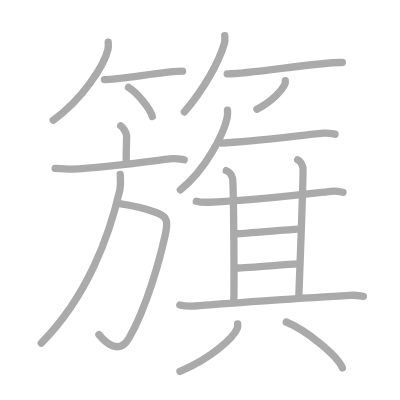
t = 0.00 s
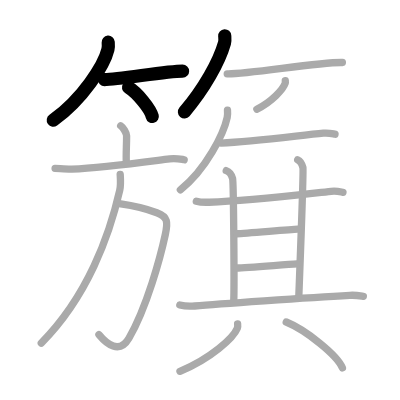
t = 4.00 s
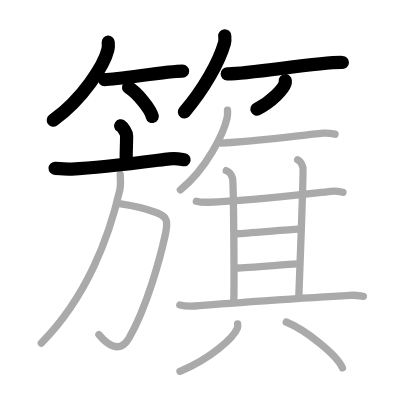
t = 8.00 s
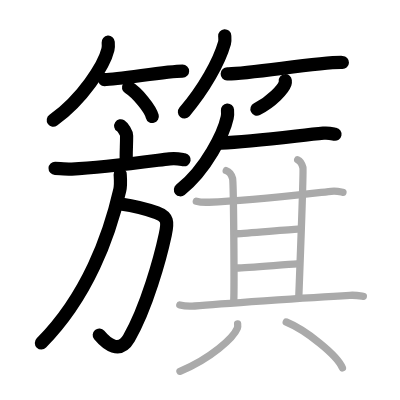
t = 12.00 s
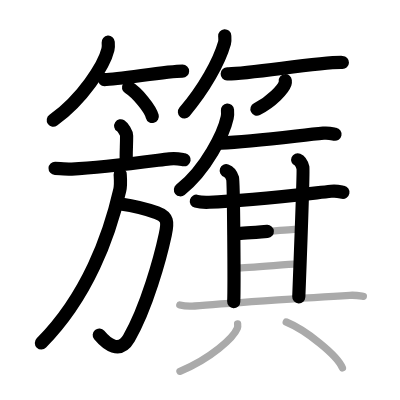
t = 15.50 s
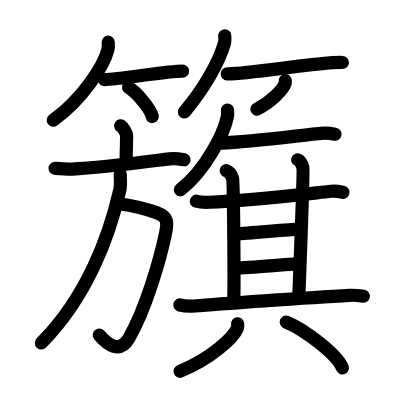
t = 20.00 s

The animated SVG that drew these frames (rendered in a browser with its animation timeline set to each time). Animation: 20 SMIL elements (animate=20); one cycle of 20.00 s.

<?xml version="1.0" standalone="no"?>
<!DOCTYPE svg PUBLIC "-//W3C//DTD SVG 1.1//EN"   "http://www.w3.org/Graphics/SVG/1.1/DTD/svg11.dtd">
<svg width="400px" height="400px"  version="1.1" xmlns="http://www.w3.org/2000/svg">
  <defs>
    <marker id="Triangle" viewBox="0 0 10 10" refX="0" refY="5" markerUnits="strokeWidth" markerWidth="3" style="stroke-opacity:0%;fill:#aaaaaa;" markerHeight="2" orient="auto">
      <path d="M 0 0 L 10 5 L 0 10 z" />
    </marker>
    
    <marker id="Arrow" viewBox="0 0 10 10" refX="5" refY="5" markerUnits="strokeWidth" markerWidth="1.8" style="stroke-opacity:0%;fill:#770000;" markerHeight="2" orient="auto">
      <path d="M 0 4 L 6 4 L 4 1 L 10 5 L 4 9 L 6 6 L 0 6 z" />
        <circle cx="5" cy="5" r="5" />
      </marker>
    
    <marker id="TriangleRed" viewBox="0 0 10 10" refX="0" refY="5" markerUnits="strokeWidth" markerWidth="3" style="stroke-opacity:0%;fill:#CC0000;" markerHeight="2" orient="auto">
      <path d="M 0 0 L 10 5 L 0 10 z" />
    </marker>
    
    <marker id="ArrowRed" viewBox="0 0 10 10" refX="5" refY="5" markerUnits="strokeWidth" markerWidth="1.8" style="stroke-opacity:0%;fill:#CC0000;" markerHeight="2" orient="auto">
      <path d="M 0 4 L 6 4 L 4 1 L 10 5 L 4 9 L 6 6 L 0 6 z" />
        <circle cx="5" cy="5" r="5" />
      </marker>
    
  </defs>
  
  <path style="fill:#ffffff; fill-opacity:100%; fill-rule:evenodd; stroke-width:0;" d="M 0 0 L 400px 0 L 400px 400px L 0 400px L 0 0" />

  <g transform="scale(3.6697247706422 3.6697247706422)">
<path style="fill:none; fill-opacity:0%; fill-rule:evenodd; stroke:#aaaaaa; stroke-opacity:100%; stroke-width: 1.5pt; stroke-linejoin:round; stroke-linecap:round;" d="M29.49 11.5c0.04 0.5 0.09 1.29-0.08 2.01c-1.02 4.24-6.89 13.54-14.91 19.24"></path>
<path style="fill:none; fill-opacity:0%; fill-rule:evenodd; stroke:#aaaaaa; stroke-opacity:100%; stroke-width: 1.5pt; stroke-linejoin:round; stroke-linecap:round;" d="M28.46 21.68c3.99 0 16.81-2.29 21.29-2.29"></path>
<path style="fill:none; fill-opacity:0%; fill-rule:evenodd; stroke:#aaaaaa; stroke-opacity:100%; stroke-width: 1.5pt; stroke-linejoin:round; stroke-linecap:round;" d="M35.02 23.83c2.29 1.4 5.91 5.74 6.48 7.92"></path>
<path style="fill:none; fill-opacity:0%; fill-rule:evenodd; stroke:#aaaaaa; stroke-opacity:100%; stroke-width: 1.5pt; stroke-linejoin:round; stroke-linecap:round;" d="M61.24 9.75c0.03 0.49 0.13 1.27-0.06 1.96c-1.47 5.14-5.54 12.47-10.93 18.79"></path>
<path style="fill:none; fill-opacity:0%; fill-rule:evenodd; stroke:#aaaaaa; stroke-opacity:100%; stroke-width: 1.5pt; stroke-linejoin:round; stroke-linecap:round;" d="M61.92 20.13c5.31 0.17 25.42-3.29 31.38-3.1"></path>
<path style="fill:none; fill-opacity:0%; fill-rule:evenodd; stroke:#aaaaaa; stroke-opacity:100%; stroke-width: 1.5pt; stroke-linejoin:round; stroke-linecap:round;" d="M77.74 22c0.02 0.18 0.05 0.47-0.04 0.73c-0.53 1.55-3.55 4.94-7.7 7.02"></path>
<path style="fill:none; fill-opacity:0%; fill-rule:evenodd; stroke:#aaaaaa; stroke-opacity:100%; stroke-width: 1.5pt; stroke-linejoin:round; stroke-linecap:round;" d="M32.89 34.28c0.61 0.4 1.61 1.93 1.61 2.71c0 2.9-0.19 4.81-0.08 7.26"></path>
<path style="fill:none; fill-opacity:0%; fill-rule:evenodd; stroke:#aaaaaa; stroke-opacity:100%; stroke-width: 1.5pt; stroke-linejoin:round; stroke-linecap:round;" d="M15.01 45.88c1.07 0.04 3.51 0.25 4.55 0.2c8.41-0.38 18.94-1.83 26.65-2.8c1.75-0.22 2.67 0.02 3.98 0.25"></path>
<path style="fill:none; fill-opacity:0%; fill-rule:evenodd; stroke:#aaaaaa; stroke-opacity:100%; stroke-width: 1.5pt; stroke-linejoin:round; stroke-linecap:round;" d="M32.93 55.57c1.57 0.23 5.77 0.92 9.8 2.39c3.04 1.11 3.05 2.55 2.31 5.98c-1.32 6.16-5.04 19.8-9.91 28.24c-2.57 4.46-6.11 1.53-8.17-0.98"></path>
<path style="fill:none; fill-opacity:0%; fill-rule:evenodd; stroke:#aaaaaa; stroke-opacity:100%; stroke-width: 1.5pt; stroke-linejoin:round; stroke-linecap:round;" d="M32.75 47.5c0.06 1.08 0.23 2.82-0.12 4.35c-2.79 12.29-8.8 28.94-21.38 41.63"></path>
<path style="fill:none; fill-opacity:0%; fill-rule:evenodd; stroke:#aaaaaa; stroke-opacity:100%; stroke-width: 1.5pt; stroke-linejoin:round; stroke-linecap:round;" d="M61.99 30c0.04 0.5 0.08 1.29-0.08 2.01c-0.91 4.23-5.62 14.03-12.76 19.72"></path>
<path style="fill:none; fill-opacity:0%; fill-rule:evenodd; stroke:#aaaaaa; stroke-opacity:100%; stroke-width: 1.5pt; stroke-linejoin:round; stroke-linecap:round;" d="M60.25 38.99c8.64-0.37 21.19-2.06 27.88-2.7c1.49-0.14 2.41 0.14 3.16 0.28"></path>
<path style="fill:none; fill-opacity:0%; fill-rule:evenodd; stroke:#aaaaaa; stroke-opacity:100%; stroke-width: 1.5pt; stroke-linejoin:round; stroke-linecap:round;" d="M53.5 54.84c0.92 0.27 2.6 0.3 3.51 0.27c10.32-0.34 22.99-1.86 33.24-2.98c1.52-0.17 2.45 0.13 3.21 0.27"></path>
<path style="fill:none; fill-opacity:0%; fill-rule:evenodd; stroke:#aaaaaa; stroke-opacity:100%; stroke-width: 1.5pt; stroke-linejoin:round; stroke-linecap:round;" d="M61.65 46.5c0.96 0.33 1.54 1.48 1.73 2.13c0.27 0.92 0.5 29.47 0.31 33.63"></path>
<path style="fill:none; fill-opacity:0%; fill-rule:evenodd; stroke:#aaaaaa; stroke-opacity:100%; stroke-width: 1.5pt; stroke-linejoin:round; stroke-linecap:round;" d="M81.12 43.54c0.79 0.33 1.27 1.49 1.43 2.16c0.16 0.66-0.97 31.09-1.13 35.24"></path>
<path style="fill:none; fill-opacity:0%; fill-rule:evenodd; stroke:#aaaaaa; stroke-opacity:100%; stroke-width: 1.5pt; stroke-linejoin:round; stroke-linecap:round;" d="M64.54 63.69c2.66-0.11 14.11-1.14 16.6-1.25"></path>
<path style="fill:none; fill-opacity:0%; fill-rule:evenodd; stroke:#aaaaaa; stroke-opacity:100%; stroke-width: 1.5pt; stroke-linejoin:round; stroke-linecap:round;" d="M64.44 73.04c3.03-0.1 12.98-0.93 16.52-1.14"></path>
<path style="fill:none; fill-opacity:0%; fill-rule:evenodd; stroke:#aaaaaa; stroke-opacity:100%; stroke-width: 1.5pt; stroke-linejoin:round; stroke-linecap:round;" d="M49 83.11c1.06 0.27 3 0.36 4.05 0.27c5.64-0.5 30.75-2.3 42.27-2.91c1.75-0.09 2.81 0.13 3.69 0.26"></path>
<path style="fill:none; fill-opacity:0%; fill-rule:evenodd; stroke:#aaaaaa; stroke-opacity:100%; stroke-width: 1.5pt; stroke-linejoin:round; stroke-linecap:round;" d="M64.75 88.25c0.04 0.3 0.09 0.79-0.09 1.22c-1.07 2.58-7.21 8.25-15.62 11.71"></path>
<path style="fill:none; fill-opacity:0%; fill-rule:evenodd; stroke:#aaaaaa; stroke-opacity:100%; stroke-width: 1.5pt; stroke-linejoin:round; stroke-linecap:round;" d="M78 87.75c5.4 2.21 13.96 9.07 15.31 12.5"></path>

<path style="fill:none; fill-opacity:0%; fill-rule:evenodd; stroke:#000000; stroke-opacity:100%; stroke-width: 2.7pt; stroke-linejoin:round; stroke-linecap:round;" d="M29.49 11.5c0.04 0.5 0.09 1.29-0.08 2.01c-1.02 4.24-6.89 13.54-14.91 19.24" pathLength="100" stroke-dashoffset="100" stroke-dasharray="100 105"><animate id="dashAnim1" attributeName="stroke-dashoffset" from="100" to="0" dur="1s" calcMode="linear" fill="freeze"/></path>
<path style="fill:none; fill-opacity:0%; fill-rule:evenodd; stroke:#000000; stroke-opacity:100%; stroke-width: 2.7pt; stroke-linejoin:round; stroke-linecap:round;" d="M28.46 21.68c3.99 0 16.81-2.29 21.29-2.29" pathLength="100" stroke-dashoffset="100" stroke-dasharray="100 105"><animate id="dashAnim2" attributeName="stroke-dashoffset" from="100" to="0" dur="1s" calcMode="linear" begin="dashAnim1.end" fill="freeze"/></path>
<path style="fill:none; fill-opacity:0%; fill-rule:evenodd; stroke:#000000; stroke-opacity:100%; stroke-width: 2.7pt; stroke-linejoin:round; stroke-linecap:round;" d="M35.02 23.83c2.29 1.4 5.91 5.74 6.48 7.92" pathLength="100" stroke-dashoffset="100" stroke-dasharray="100 105"><animate id="dashAnim3" attributeName="stroke-dashoffset" from="100" to="0" dur="1s" calcMode="linear" begin="dashAnim2.end" fill="freeze"/></path>
<path style="fill:none; fill-opacity:0%; fill-rule:evenodd; stroke:#000000; stroke-opacity:100%; stroke-width: 2.7pt; stroke-linejoin:round; stroke-linecap:round;" d="M61.24 9.75c0.03 0.49 0.13 1.27-0.06 1.96c-1.47 5.14-5.54 12.47-10.93 18.79" pathLength="100" stroke-dashoffset="100" stroke-dasharray="100 105"><animate id="dashAnim4" attributeName="stroke-dashoffset" from="100" to="0" dur="1s" calcMode="linear" begin="dashAnim3.end" fill="freeze"/></path>
<path style="fill:none; fill-opacity:0%; fill-rule:evenodd; stroke:#000000; stroke-opacity:100%; stroke-width: 2.7pt; stroke-linejoin:round; stroke-linecap:round;" d="M61.92 20.13c5.31 0.17 25.42-3.29 31.38-3.1" pathLength="100" stroke-dashoffset="100" stroke-dasharray="100 105"><animate id="dashAnim5" attributeName="stroke-dashoffset" from="100" to="0" dur="1s" calcMode="linear" begin="dashAnim4.end" fill="freeze"/></path>
<path style="fill:none; fill-opacity:0%; fill-rule:evenodd; stroke:#000000; stroke-opacity:100%; stroke-width: 2.7pt; stroke-linejoin:round; stroke-linecap:round;" d="M77.74 22c0.02 0.18 0.05 0.47-0.04 0.73c-0.53 1.55-3.55 4.94-7.7 7.02" pathLength="100" stroke-dashoffset="100" stroke-dasharray="100 105"><animate id="dashAnim6" attributeName="stroke-dashoffset" from="100" to="0" dur="1s" calcMode="linear" begin="dashAnim5.end" fill="freeze"/></path>
<path style="fill:none; fill-opacity:0%; fill-rule:evenodd; stroke:#000000; stroke-opacity:100%; stroke-width: 2.7pt; stroke-linejoin:round; stroke-linecap:round;" d="M32.89 34.28c0.61 0.4 1.61 1.93 1.61 2.71c0 2.9-0.19 4.81-0.08 7.26" pathLength="100" stroke-dashoffset="100" stroke-dasharray="100 105"><animate id="dashAnim7" attributeName="stroke-dashoffset" from="100" to="0" dur="1s" calcMode="linear" begin="dashAnim6.end" fill="freeze"/></path>
<path style="fill:none; fill-opacity:0%; fill-rule:evenodd; stroke:#000000; stroke-opacity:100%; stroke-width: 2.7pt; stroke-linejoin:round; stroke-linecap:round;" d="M15.01 45.88c1.07 0.04 3.51 0.25 4.55 0.2c8.41-0.38 18.94-1.83 26.65-2.8c1.75-0.22 2.67 0.02 3.98 0.25" pathLength="100" stroke-dashoffset="100" stroke-dasharray="100 105"><animate id="dashAnim8" attributeName="stroke-dashoffset" from="100" to="0" dur="1s" calcMode="linear" begin="dashAnim7.end" fill="freeze"/></path>
<path style="fill:none; fill-opacity:0%; fill-rule:evenodd; stroke:#000000; stroke-opacity:100%; stroke-width: 2.7pt; stroke-linejoin:round; stroke-linecap:round;" d="M32.93 55.57c1.57 0.23 5.77 0.92 9.8 2.39c3.04 1.11 3.05 2.55 2.31 5.98c-1.32 6.16-5.04 19.8-9.91 28.24c-2.57 4.46-6.11 1.53-8.17-0.98" pathLength="100" stroke-dashoffset="100" stroke-dasharray="100 105"><animate id="dashAnim9" attributeName="stroke-dashoffset" from="100" to="0" dur="1s" calcMode="linear" begin="dashAnim8.end" fill="freeze"/></path>
<path style="fill:none; fill-opacity:0%; fill-rule:evenodd; stroke:#000000; stroke-opacity:100%; stroke-width: 2.7pt; stroke-linejoin:round; stroke-linecap:round;" d="M32.75 47.5c0.06 1.08 0.23 2.82-0.12 4.35c-2.79 12.29-8.8 28.94-21.38 41.63" pathLength="100" stroke-dashoffset="100" stroke-dasharray="100 105"><animate id="dashAnim10" attributeName="stroke-dashoffset" from="100" to="0" dur="1s" calcMode="linear" begin="dashAnim9.end" fill="freeze"/></path>
<path style="fill:none; fill-opacity:0%; fill-rule:evenodd; stroke:#000000; stroke-opacity:100%; stroke-width: 2.7pt; stroke-linejoin:round; stroke-linecap:round;" d="M61.99 30c0.04 0.5 0.08 1.29-0.08 2.01c-0.91 4.23-5.62 14.03-12.76 19.72" pathLength="100" stroke-dashoffset="100" stroke-dasharray="100 105"><animate id="dashAnim11" attributeName="stroke-dashoffset" from="100" to="0" dur="1s" calcMode="linear" begin="dashAnim10.end" fill="freeze"/></path>
<path style="fill:none; fill-opacity:0%; fill-rule:evenodd; stroke:#000000; stroke-opacity:100%; stroke-width: 2.7pt; stroke-linejoin:round; stroke-linecap:round;" d="M60.25 38.99c8.64-0.37 21.19-2.06 27.88-2.7c1.49-0.14 2.41 0.14 3.16 0.28" pathLength="100" stroke-dashoffset="100" stroke-dasharray="100 105"><animate id="dashAnim12" attributeName="stroke-dashoffset" from="100" to="0" dur="1s" calcMode="linear" begin="dashAnim11.end" fill="freeze"/></path>
<path style="fill:none; fill-opacity:0%; fill-rule:evenodd; stroke:#000000; stroke-opacity:100%; stroke-width: 2.7pt; stroke-linejoin:round; stroke-linecap:round;" d="M53.5 54.84c0.92 0.27 2.6 0.3 3.51 0.27c10.32-0.34 22.99-1.86 33.24-2.98c1.52-0.17 2.45 0.13 3.21 0.27" pathLength="100" stroke-dashoffset="100" stroke-dasharray="100 105"><animate id="dashAnim13" attributeName="stroke-dashoffset" from="100" to="0" dur="1s" calcMode="linear" begin="dashAnim12.end" fill="freeze"/></path>
<path style="fill:none; fill-opacity:0%; fill-rule:evenodd; stroke:#000000; stroke-opacity:100%; stroke-width: 2.7pt; stroke-linejoin:round; stroke-linecap:round;" d="M61.65 46.5c0.96 0.33 1.54 1.48 1.73 2.13c0.27 0.92 0.5 29.47 0.31 33.63" pathLength="100" stroke-dashoffset="100" stroke-dasharray="100 105"><animate id="dashAnim14" attributeName="stroke-dashoffset" from="100" to="0" dur="1s" calcMode="linear" begin="dashAnim13.end" fill="freeze"/></path>
<path style="fill:none; fill-opacity:0%; fill-rule:evenodd; stroke:#000000; stroke-opacity:100%; stroke-width: 2.7pt; stroke-linejoin:round; stroke-linecap:round;" d="M81.12 43.54c0.79 0.33 1.27 1.49 1.43 2.16c0.16 0.66-0.97 31.09-1.13 35.24" pathLength="100" stroke-dashoffset="100" stroke-dasharray="100 105"><animate id="dashAnim15" attributeName="stroke-dashoffset" from="100" to="0" dur="1s" calcMode="linear" begin="dashAnim14.end" fill="freeze"/></path>
<path style="fill:none; fill-opacity:0%; fill-rule:evenodd; stroke:#000000; stroke-opacity:100%; stroke-width: 2.7pt; stroke-linejoin:round; stroke-linecap:round;" d="M64.54 63.69c2.66-0.11 14.11-1.14 16.6-1.25" pathLength="100" stroke-dashoffset="100" stroke-dasharray="100 105"><animate id="dashAnim16" attributeName="stroke-dashoffset" from="100" to="0" dur="1s" calcMode="linear" begin="dashAnim15.end" fill="freeze"/></path>
<path style="fill:none; fill-opacity:0%; fill-rule:evenodd; stroke:#000000; stroke-opacity:100%; stroke-width: 2.7pt; stroke-linejoin:round; stroke-linecap:round;" d="M64.44 73.04c3.03-0.1 12.98-0.93 16.52-1.14" pathLength="100" stroke-dashoffset="100" stroke-dasharray="100 105"><animate id="dashAnim17" attributeName="stroke-dashoffset" from="100" to="0" dur="1s" calcMode="linear" begin="dashAnim16.end" fill="freeze"/></path>
<path style="fill:none; fill-opacity:0%; fill-rule:evenodd; stroke:#000000; stroke-opacity:100%; stroke-width: 2.7pt; stroke-linejoin:round; stroke-linecap:round;" d="M49 83.11c1.06 0.27 3 0.36 4.05 0.27c5.64-0.5 30.75-2.3 42.27-2.91c1.75-0.09 2.81 0.13 3.69 0.26" pathLength="100" stroke-dashoffset="100" stroke-dasharray="100 105"><animate id="dashAnim18" attributeName="stroke-dashoffset" from="100" to="0" dur="1s" calcMode="linear" begin="dashAnim17.end" fill="freeze"/></path>
<path style="fill:none; fill-opacity:0%; fill-rule:evenodd; stroke:#000000; stroke-opacity:100%; stroke-width: 2.7pt; stroke-linejoin:round; stroke-linecap:round;" d="M64.75 88.25c0.04 0.3 0.09 0.79-0.09 1.22c-1.07 2.58-7.21 8.25-15.62 11.71" pathLength="100" stroke-dashoffset="100" stroke-dasharray="100 105"><animate id="dashAnim19" attributeName="stroke-dashoffset" from="100" to="0" dur="1s" calcMode="linear" begin="dashAnim18.end" fill="freeze"/></path>
<path style="fill:none; fill-opacity:0%; fill-rule:evenodd; stroke:#000000; stroke-opacity:100%; stroke-width: 2.7pt; stroke-linejoin:round; stroke-linecap:round;" d="M78 87.75c5.4 2.21 13.96 9.07 15.31 12.5" pathLength="100" stroke-dashoffset="100" stroke-dasharray="100 105"><animate id="dashAnim20" attributeName="stroke-dashoffset" from="100" to="0" dur="1s" calcMode="linear" begin="dashAnim19.end" fill="freeze"/></path>

</g>

</svg>  
          
